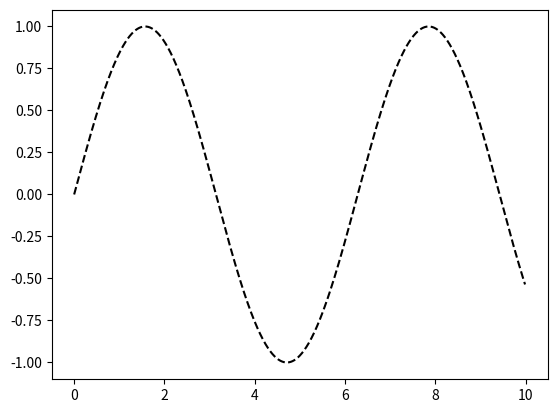

Source code (Python):
import matplotlib.pyplot as plt
import math

def f(x):
    return math.sin(x)


x = [i/100 for i in range(0,1000)]
y = list(map(f,x))

plt.plot(x,y, color='k', linestyle='--')
plt.show()
